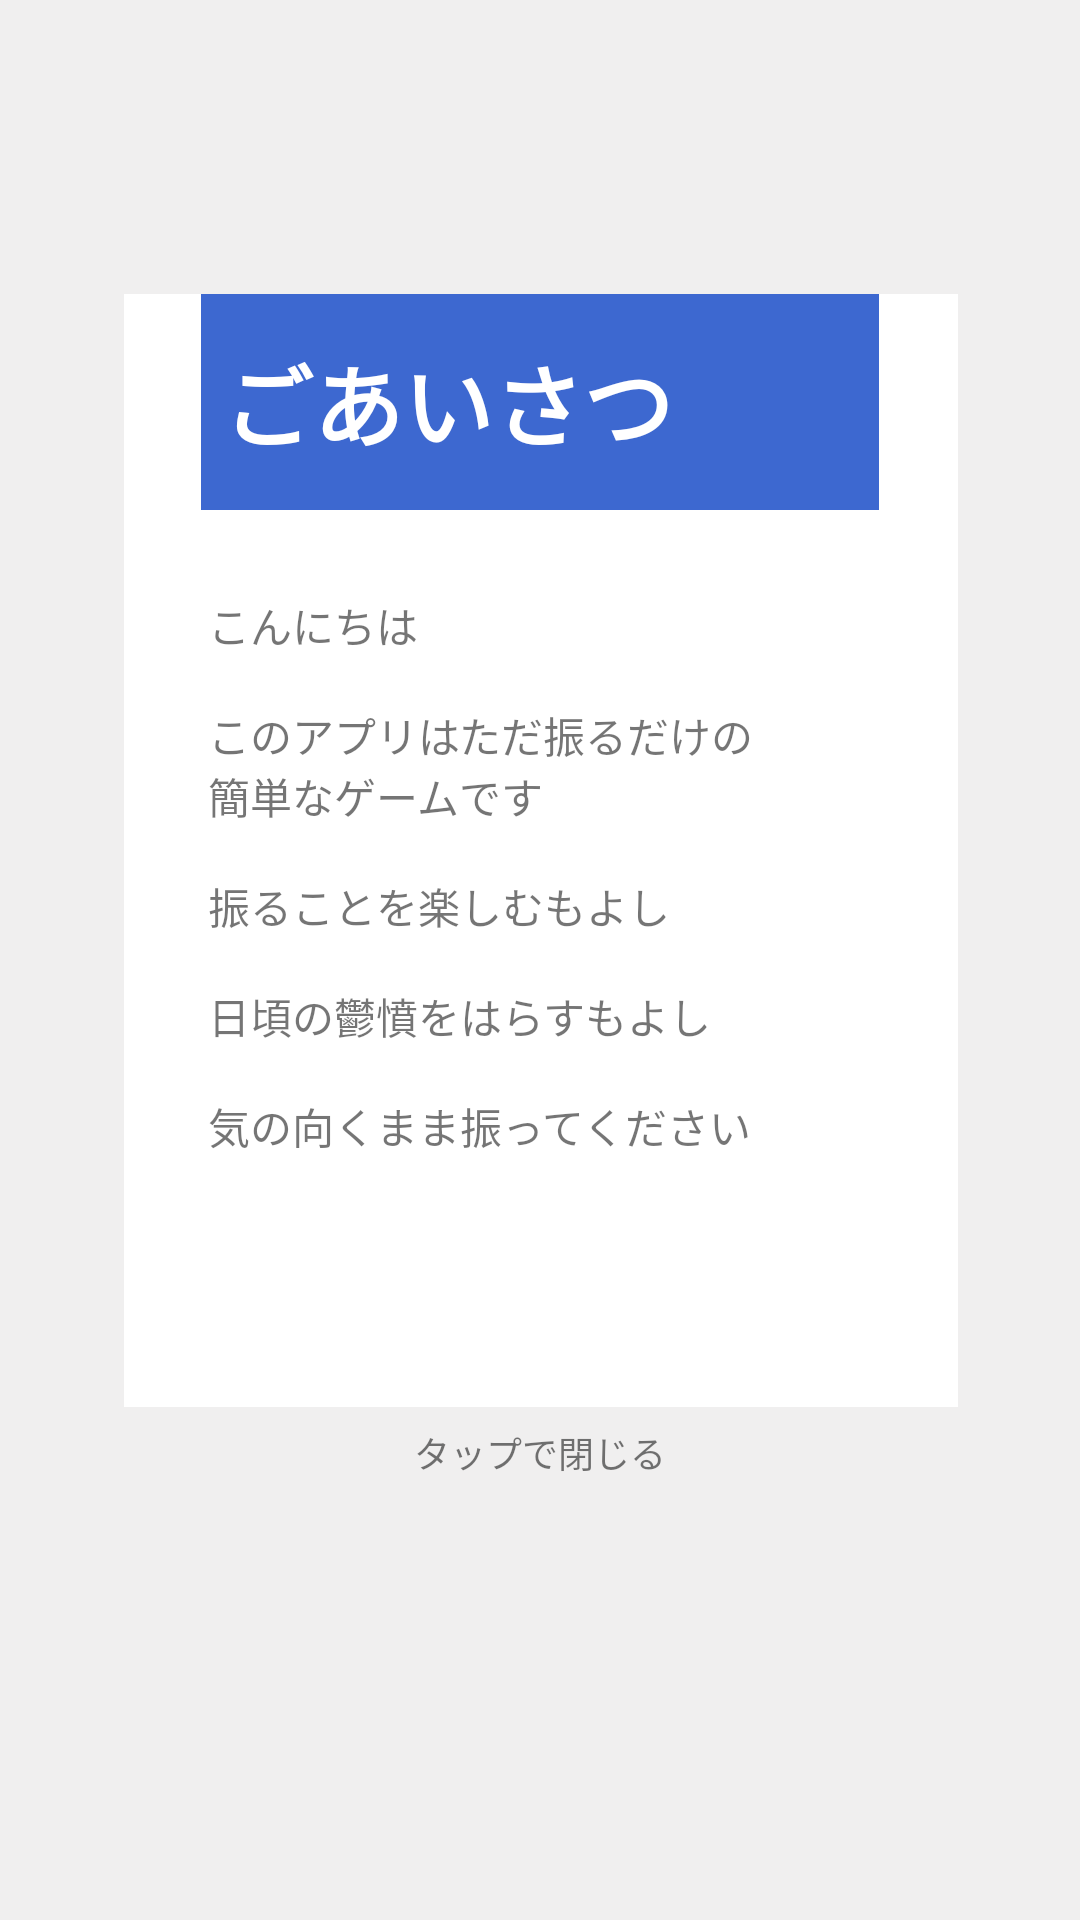

Android layout source for this screen:
<!-- AndroidManifest.xml: application theme AppTheme -->
<!-- res/layout/activity_info.xml -->
<?xml version="1.0" encoding="utf-8"?>
<androidx.constraintlayout.widget.ConstraintLayout
        xmlns:android="http://schemas.android.com/apk/res/android"
        xmlns:tools="http://schemas.android.com/tools"
        xmlns:app="http://schemas.android.com/apk/res-auto"
        android:layout_width="match_parent"
        android:layout_height="match_parent"
        tools:context=".InfoActivity" android:background="#00812B2B">

    <LinearLayout
            android:orientation="vertical"
            android:layout_width="0dp"
            android:layout_height="0dp" android:onClick="back" android:background="#F0EFEF"
            android:id="@+id/linearLayout2" app:layout_constraintEnd_toEndOf="parent"
            app:layout_constraintTop_toTopOf="parent" app:layout_constraintStart_toStartOf="parent"
            app:layout_constraintBottom_toBottomOf="parent">
        <TextView
                android:layout_width="match_parent"
                android:layout_height="match_parent" android:id="@+id/textInfo"
                android:onClick="back"/>
    </LinearLayout>
    <TextView
            android:layout_width="278dp"
            android:layout_height="371dp" android:id="@+id/textView5"
            android:text="@string/sample_text"
            app:layout_constraintEnd_toEndOf="parent" app:layout_constraintStart_toStartOf="parent"
            android:background="#FFFFFF" app:layout_constraintBaseline_toBaselineOf="@+id/textView9"
            app:layout_constraintHorizontal_bias="0.503"/>
    <TextView
            android:layout_width="0dp"
            android:layout_height="16dp"
            android:background="#3d68d0" android:id="@+id/textView9"
            android:layout_marginTop="98dp" app:layout_constraintEnd_toEndOf="parent"
            app:layout_constraintTop_toTopOf="parent" app:layout_constraintStart_toStartOf="parent"
            android:layout_marginStart="67dp" android:layout_marginEnd="67dp"
    />
    <TextView
            android:text=" ごあいさつ"
            android:layout_width="0dp"
            android:layout_height="58dp" android:id="@+id/textView6"
            android:background="#3d68d0" android:textStyle="bold"
            android:textColor="#FFFFFF" android:textSize="30sp" android:layout_marginTop="14dp"
            app:layout_constraintEnd_toEndOf="parent" app:layout_constraintTop_toTopOf="@+id/textView5"
            app:layout_constraintStart_toStartOf="parent"
            android:layout_marginStart="67dp" android:layout_marginEnd="67dp"/>
    <TextView
            android:text="@string/sample2_text"
            android:layout_width="293dp"
            android:layout_height="0dp" app:layout_constraintTop_toTopOf="parent"
            android:id="@+id/textView3" app:layout_constraintVertical_bias="0.709"
            app:layout_constraintStart_toStartOf="parent"
            android:layout_marginStart="90dp" android:layout_marginEnd="67dp"
            app:layout_constraintEnd_toEndOf="parent" android:textStyle="bold"
            app:layout_constraintHorizontal_bias="0.256" android:layout_marginTop="446dp"
            android:layout_marginBottom="20dp" app:layout_constraintBottom_toTopOf="@+id/textView7"/>
    <TextView
            android:text="タップで閉じる"
            android:layout_width="wrap_content"
            android:layout_height="wrap_content" android:id="@+id/textView7" app:layout_constraintEnd_toEndOf="parent"
            app:layout_constraintStart_toStartOf="parent"
            android:textSize="12sp" app:layout_constraintBottom_toBottomOf="parent"
            app:layout_constraintTop_toBottomOf="@+id/textView3" android:layout_marginBottom="147dp"/>
</androidx.constraintlayout.widget.ConstraintLayout>
<!-- resources referenced by this layout -->
<resources>
  <string name="sample2_text">\n　　　　時々ビンが一杯になった時の\n　　音が変わります\n　　レアな音なので\n　　ぜひ探してみてください"</string>
  <string name="sample_text">"\n\n\n\n\n\n　　こんにちは　　　　　　　\n\n　　このアプリはただ振るだけの\n　　簡単なゲームです\n\n　　振ることを楽しむもよし\n\n　　日頃の鬱憤をはらすもよし\n\n　　気の向くまま振ってください"</string>
  <style name="AppTheme" parent="Theme.AppCompat.Light.DarkActionBar">
          
          <item name="colorPrimary">@color/colorPrimary</item>
          <item name="colorPrimaryDark">@color/colorPrimaryDark</item>
          <item name="colorAccent">@color/colorAccent</item>
  
  
          <item name="windowNoTitle">true</item>
          <item name="windowActionBar">false</item>
          <item name="android:windowFullscreen">true</item>
          <item name="android:windowContentOverlay">@null</item>
      </style>
  <color name="colorPrimary">#008577</color>
  <color name="colorPrimaryDark">#00574B</color>
  <color name="colorAccent">#3D68D0</color>
</resources>
